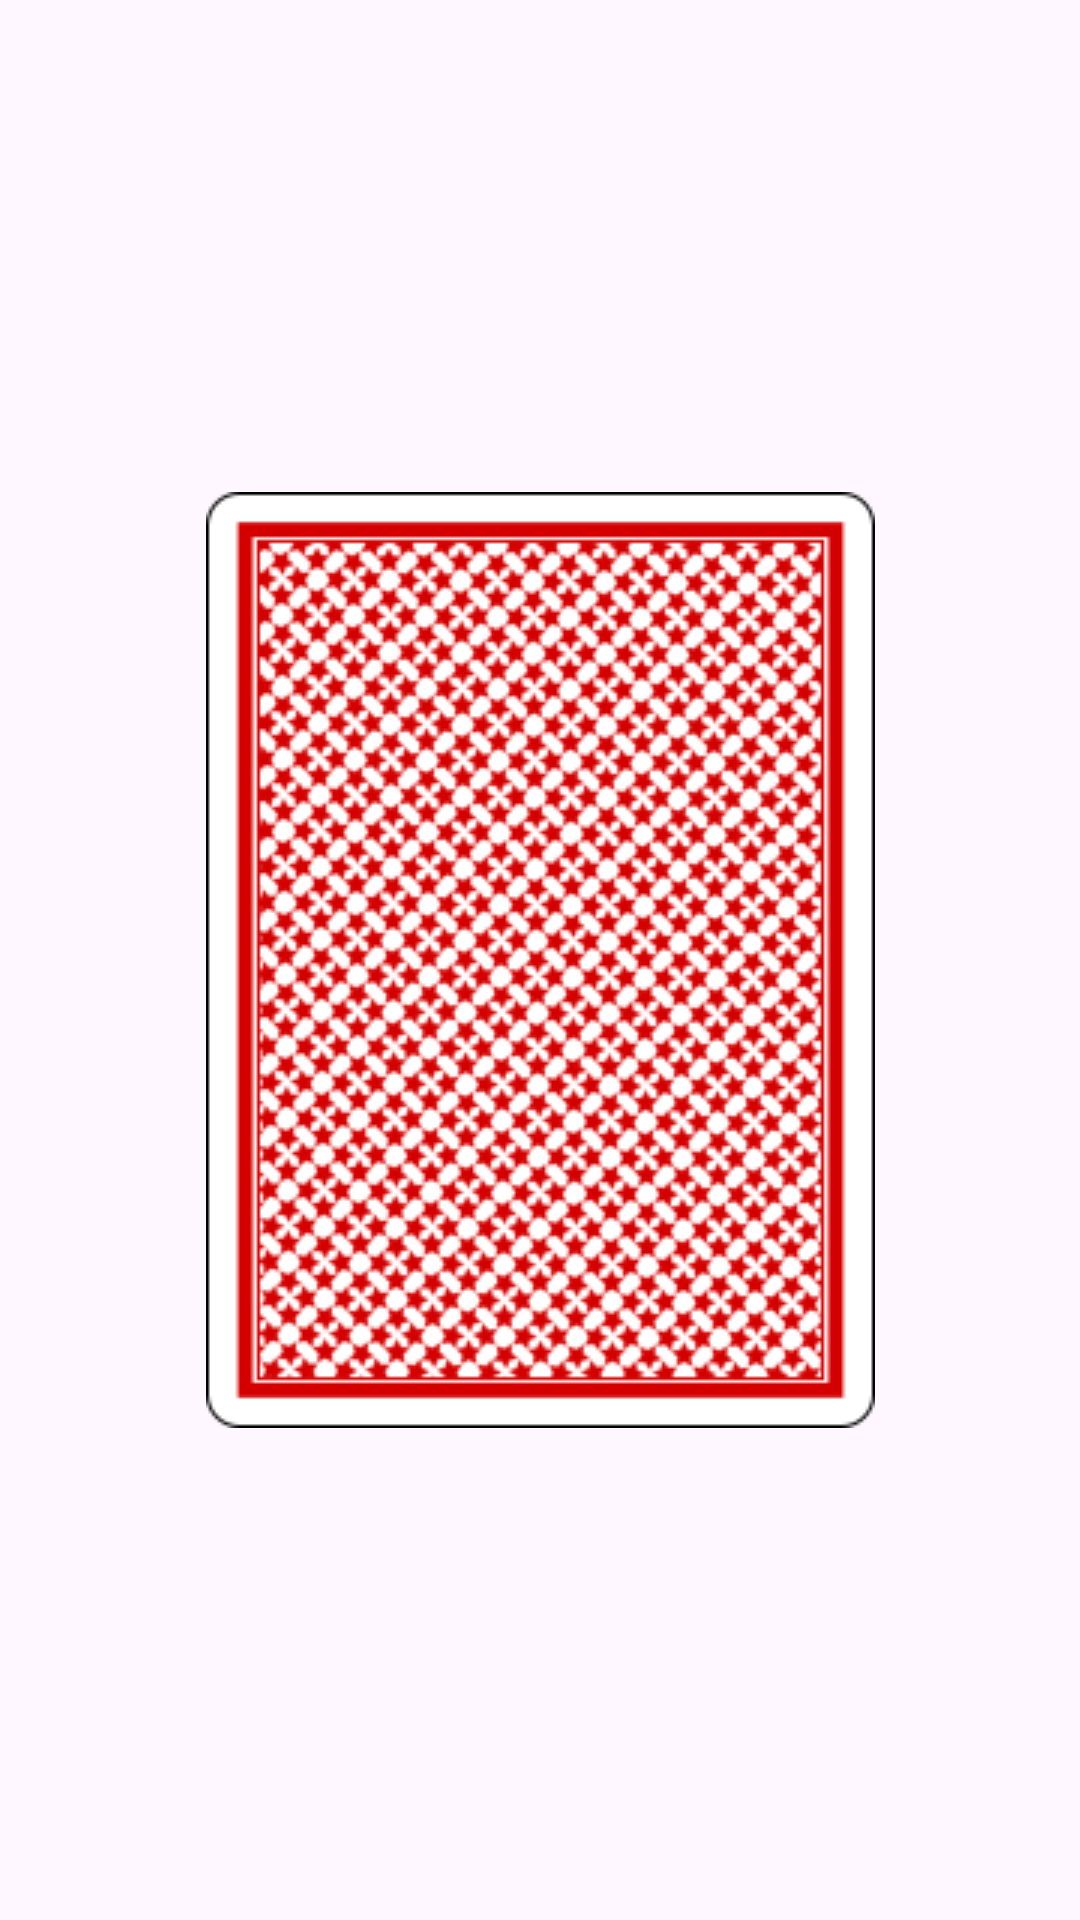

Produce the Android XML layout that renders to this screen, including the resource entries it uses.
<!-- AndroidManifest.xml: application theme Theme.HokmGame -->
<!-- res/layout/point_item_horizontal.xml -->
<?xml version="1.0" encoding="utf-8"?>
<androidx.constraintlayout.widget.ConstraintLayout xmlns:android="http://schemas.android.com/apk/res/android"
    xmlns:app="http://schemas.android.com/apk/res-auto"
    xmlns:tools="http://schemas.android.com/tools"
    android:id="@+id/relativeLayout"
    android:layout_width="wrap_content"
    android:layout_height="wrap_content">

    <ImageView
        android:id="@+id/cardImage"
        android:layout_width="wrap_content"
        android:layout_height="wrap_content"
        android:adjustViewBounds="true"
        android:scaleType="fitCenter"
        android:src="@drawable/posht"
        app:layout_constraintBottom_toBottomOf="parent"
        app:layout_constraintEnd_toEndOf="parent"
        app:layout_constraintHorizontal_bias="0.5"
        app:layout_constraintStart_toStartOf="parent"
        app:layout_constraintTop_toTopOf="parent"
        app:layout_constraintVertical_bias="0.5" />

    <TextView
        android:id="@+id/cardNumber"
        android:visibility="invisible"
        android:layout_width="wrap_content"
        android:layout_height="wrap_content"
        android:layout_margin="16dp"
        android:text="1"
        android:textColor="#000000"
        android:textSize="24sp"
        app:layout_constraintBottom_toBottomOf="@id/relativeLayout"
        app:layout_constraintEnd_toEndOf="@+id/relativeLayout"
        app:layout_constraintStart_toStartOf="@id/relativeLayout"
        app:layout_constraintTop_toTopOf="@id/relativeLayout"
        app:layout_constraintVertical_bias="0.499" />

</androidx.constraintlayout.widget.ConstraintLayout>
<!-- resources referenced by this layout -->
<resources>
  <!-- drawable posht: png bitmap (drawable, 107086 bytes) -->
  <style name="Theme.HokmGame" parent="Base.Theme.HokmGame" />
  <style name="Base.Theme.HokmGame" parent="Theme.Material3.DayNight.NoActionBar">
          
          
      </style>
</resources>
